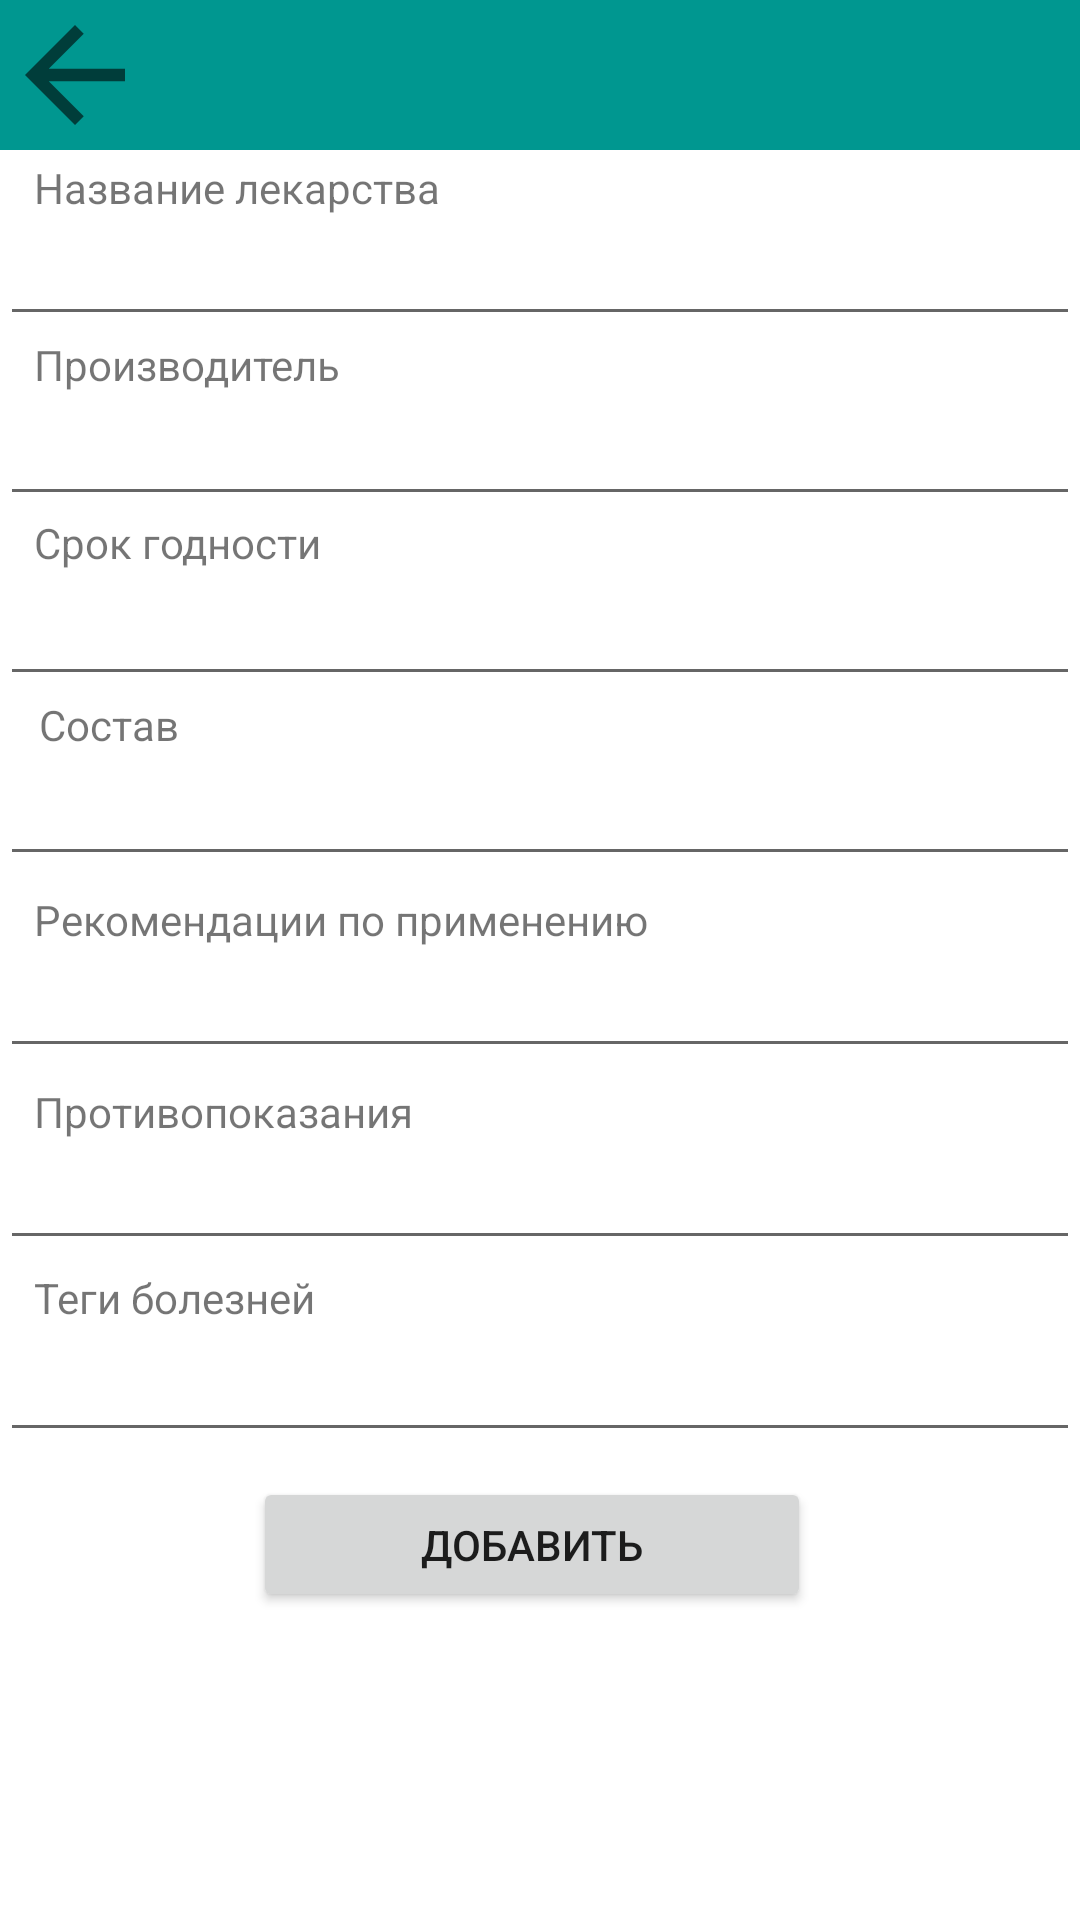

This screen was rendered from an Android layout file. Write that file and the resources it references.
<!-- AndroidManifest.xml: application theme Theme.MyKursach -->
<!-- res/layout/activity_addmed.xml -->
<?xml version="1.0" encoding="utf-8"?>
    <androidx.constraintlayout.widget.ConstraintLayout xmlns:android="http://schemas.android.com/apk/res/android"
        xmlns:app="http://schemas.android.com/apk/res-auto"
        xmlns:tools="http://schemas.android.com/tools"
        android:layout_width="match_parent"
        android:layout_height="match_parent">

        <ImageView
            android:id="@+id/greenBack"
            android:layout_width="match_parent"
            android:layout_height="50dp"
            android:background="#009790"
            app:layout_constraintEnd_toEndOf="parent"
            app:layout_constraintHorizontal_bias="1.0"
            app:layout_constraintStart_toStartOf="parent"
            app:layout_constraintTop_toTopOf="parent"
            tools:layout_editor_absoluteY="1dp" />

        <ImageView
            android:id="@+id/back"
            android:layout_width="50dp"
            android:layout_height="50dp"
            android:visibility="visible"
            app:layout_constraintEnd_toEndOf="parent"
            app:layout_constraintHorizontal_bias="0.0"
            app:layout_constraintStart_toStartOf="parent"
            app:layout_constraintTop_toTopOf="parent"
            app:srcCompat="?attr/actionModeCloseDrawable"
            tools:srcCompat="?attr/actionModeCloseDrawable"
            tools:visibility="visible" />

    <EditText
        android:id="@+id/medName"
        android:layout_width="match_parent"
        android:layout_height="40dp"
        android:layout_marginTop="72dp"
        android:maxLines="1"
        android:ems="10"
        app:layout_constraintStart_toStartOf="parent"
        app:layout_constraintTop_toTopOf="parent" />

    <EditText
            android:id="@+id/contraindicationsForUse"
            android:layout_width="match_parent"
            android:layout_height="40dp"
            android:layout_marginTop="24dp"
            android:ems="10"
            android:maxLines="1"
            app:layout_constraintStart_toEndOf="parent"
            app:layout_constraintStart_toStartOf="parent"
            app:layout_constraintTop_toBottomOf="@+id/recommendationsForUse" />

        <TextView
            android:id="@+id/contraindicationsForUseText"
            android:layout_width="wrap_content"
            android:layout_height="wrap_content"
            android:layout_marginTop="310dp"
            android:text="@string/contraindicationsForUse"
            app:layout_constraintBottom_toTopOf="@+id/contraindicationsForUse"
            app:layout_constraintEnd_toEndOf="parent"
            app:layout_constraintHorizontal_bias="0.0"
            app:layout_constraintStart_toStartOf="@+id/medNameText"
            app:layout_constraintTop_toTopOf="parent"
            app:layout_constraintVertical_bias="1.0" />

        <EditText
            android:id="@+id/recommendationsForUse"
            android:layout_width="match_parent"
            android:layout_height="40dp"
            android:layout_marginTop="24dp"
            android:maxLines="1"
            app:layout_constraintEnd_toEndOf="parent"
            app:layout_constraintHorizontal_bias="0.0"
            app:layout_constraintStart_toStartOf="parent"
            app:layout_constraintTop_toBottomOf="@+id/compositionMed" />

        <TextView
            android:id="@+id/recommendationsForUseText"
            android:layout_width="wrap_content"
            android:layout_height="wrap_content"
            android:layout_marginTop="250dp"
            android:text="@string/recommendationsForUse"
            app:layout_constraintBottom_toTopOf="@+id/recommendationsForUse"
            app:layout_constraintEnd_toEndOf="parent"
            app:layout_constraintHorizontal_bias="0.0"
            app:layout_constraintStart_toStartOf="@+id/medNameText"
            app:layout_constraintTop_toTopOf="parent"
            app:layout_constraintVertical_bias="1.0" />

        <EditText
            android:id="@+id/compositionMed"
            android:layout_width="match_parent"
            android:layout_height="40dp"
            android:layout_marginTop="20dp"
            android:ems="10"
            android:maxLines="1"
            app:layout_constraintEnd_toEndOf="parent"
            app:layout_constraintHorizontal_bias="0.0"
            app:layout_constraintStart_toStartOf="parent"
            app:layout_constraintTop_toBottomOf="@+id/expirationDate" />

        <EditText
            android:id="@+id/expirationDate"
            android:layout_width="match_parent"
            android:layout_height="40dp"
            android:layout_marginTop="20dp"
            android:ems="10"
            android:maxLines="1"
            app:layout_constraintEnd_toEndOf="parent"
            app:layout_constraintHorizontal_bias="0.0"
            app:layout_constraintStart_toStartOf="parent"
            app:layout_constraintTop_toBottomOf="@+id/manufacturerName" />

        <EditText
            android:id="@+id/manufacturerName"
            android:layout_width="match_parent"
            android:layout_height="40dp"
            android:layout_marginTop="20dp"
            android:ems="10"
            android:maxLines="1"
            app:layout_constraintEnd_toEndOf="parent"
            app:layout_constraintHorizontal_bias="0.0"
            app:layout_constraintStart_toStartOf="parent"
            app:layout_constraintTop_toBottomOf="@+id/medName" />

    <Button
        android:id="@+id/admin"
        android:layout_width="186dp"
        android:layout_height="45dp"
        android:text="@string/addMed"
        app:layout_constraintBottom_toBottomOf="parent"
        app:layout_constraintEnd_toEndOf="parent"
        app:layout_constraintHorizontal_bias="0.484"
        app:layout_constraintStart_toStartOf="parent"
        app:layout_constraintTop_toBottomOf="@+id/diseaseTag"
        app:layout_constraintVertical_bias="0.074" />

    <TextView
        android:id="@+id/medNameText"
        android:layout_width="wrap_content"
        android:layout_height="wrap_content"
        android:layout_marginTop="8dp"
        android:gravity="center"
        android:text="@string/medName"
        app:layout_constraintBottom_toTopOf="@+id/medName"
        app:layout_constraintEnd_toEndOf="parent"
        app:layout_constraintHorizontal_bias="0.05"
        app:layout_constraintStart_toStartOf="parent"
        app:layout_constraintTop_toTopOf="parent"
        app:layout_constraintVertical_bias="1.0" />

    <TextView
            android:id="@+id/manufacturerNameText"
            android:layout_width="wrap_content"
            android:layout_height="wrap_content"
            android:layout_marginTop="68dp"
            android:text="@string/manufacturerName"
            app:layout_constraintBottom_toTopOf="@+id/manufacturerName"
            app:layout_constraintEnd_toEndOf="parent"
            app:layout_constraintHorizontal_bias="0.0"
            app:layout_constraintStart_toStartOf="@+id/medNameText"
            app:layout_constraintTop_toTopOf="parent"
            app:layout_constraintVertical_bias="0.979" />

        <TextView
            android:id="@+id/expirationDateText"
            android:layout_width="wrap_content"
            android:layout_height="wrap_content"
            android:layout_marginTop="128dp"
            android:text="@string/expirationDate"
            app:layout_constraintBottom_toTopOf="@+id/expirationDate"
            app:layout_constraintEnd_toEndOf="parent"
            app:layout_constraintHorizontal_bias="0.0"
            app:layout_constraintStart_toStartOf="@+id/medNameText"
            app:layout_constraintTop_toTopOf="parent"
            app:layout_constraintVertical_bias="0.96" />

        <TextView
            android:id="@+id/compositionMedText"
            android:layout_width="wrap_content"
            android:layout_height="wrap_content"
            android:layout_marginTop="190dp"
            android:text="@string/compositionMed"
            app:layout_constraintBottom_toTopOf="@+id/compositionMed"
            app:layout_constraintEnd_toEndOf="parent"
            app:layout_constraintHorizontal_bias="0.005"
            app:layout_constraintStart_toStartOf="@+id/medNameText"
            app:layout_constraintTop_toTopOf="parent"
            app:layout_constraintVertical_bias="0.979" />

    <TextView
        android:id="@+id/diseaseTagText"
        android:layout_width="wrap_content"
        android:layout_height="wrap_content"
        android:layout_marginTop="3dp"
        android:text="@string/diseaseTag"
        app:layout_constraintStart_toStartOf="@+id/contraindicationsForUseText"
        app:layout_constraintTop_toBottomOf="@+id/contraindicationsForUse" />

    <EditText
        android:id="@+id/diseaseTag"
        android:layout_width="match_parent"
        android:layout_height="40dp"
        android:layout_marginTop="24dp"
        android:ems="10"
        android:maxLines="1"
        app:layout_constraintEnd_toEndOf="parent"
        app:layout_constraintHorizontal_bias="0.0"
        app:layout_constraintStart_toStartOf="parent"
        app:layout_constraintTop_toBottomOf="@+id/contraindicationsForUse" />

</androidx.constraintlayout.widget.ConstraintLayout>
<!-- resources referenced by this layout -->
<resources>
  <string name="addMed">Добавить</string>
  <string name="compositionMed">Состав</string>
  <string name="contraindicationsForUse">Противопоказания</string>
  <string name="diseaseTag">Теги болезней</string>
  <string name="expirationDate">Срок годности</string>
  <string name="manufacturerName">Производитель</string>
  <string name="medName">Название лекарства</string>
  <string name="recommendationsForUse">Рекомендации по применению</string>
  <style name="Theme.MyKursach" parent="Theme.MaterialComponents.Light.DarkActionBar">
          
          <item name="colorPrimary">@color/purple_500</item>
          <item name="colorPrimaryVariant">@color/purple_700</item>
          <item name="colorOnPrimary">@color/white</item>
          
          <item name="colorSecondary">@color/teal_200</item>
          <item name="colorSecondaryVariant">@color/teal_700</item>
          <item name="colorOnSecondary">@color/black</item>
          
          <item name="android:statusBarColor" tools:targetApi="l">?attr/colorPrimaryVariant</item>
          
      </style>
  <!-- not gathered from this repository: default colours our renderer supplied (Android Studio template values) -->
  <color name="purple_500">#FF6200EE</color>
  <color name="purple_700">#FF3700B3</color>
  <color name="teal_200">#FF03DAC5</color>
  <color name="teal_700">#FF018786</color>
  <color name="black">#FF000000</color>
  <color name="white">#FFFFFFFF</color>
</resources>
